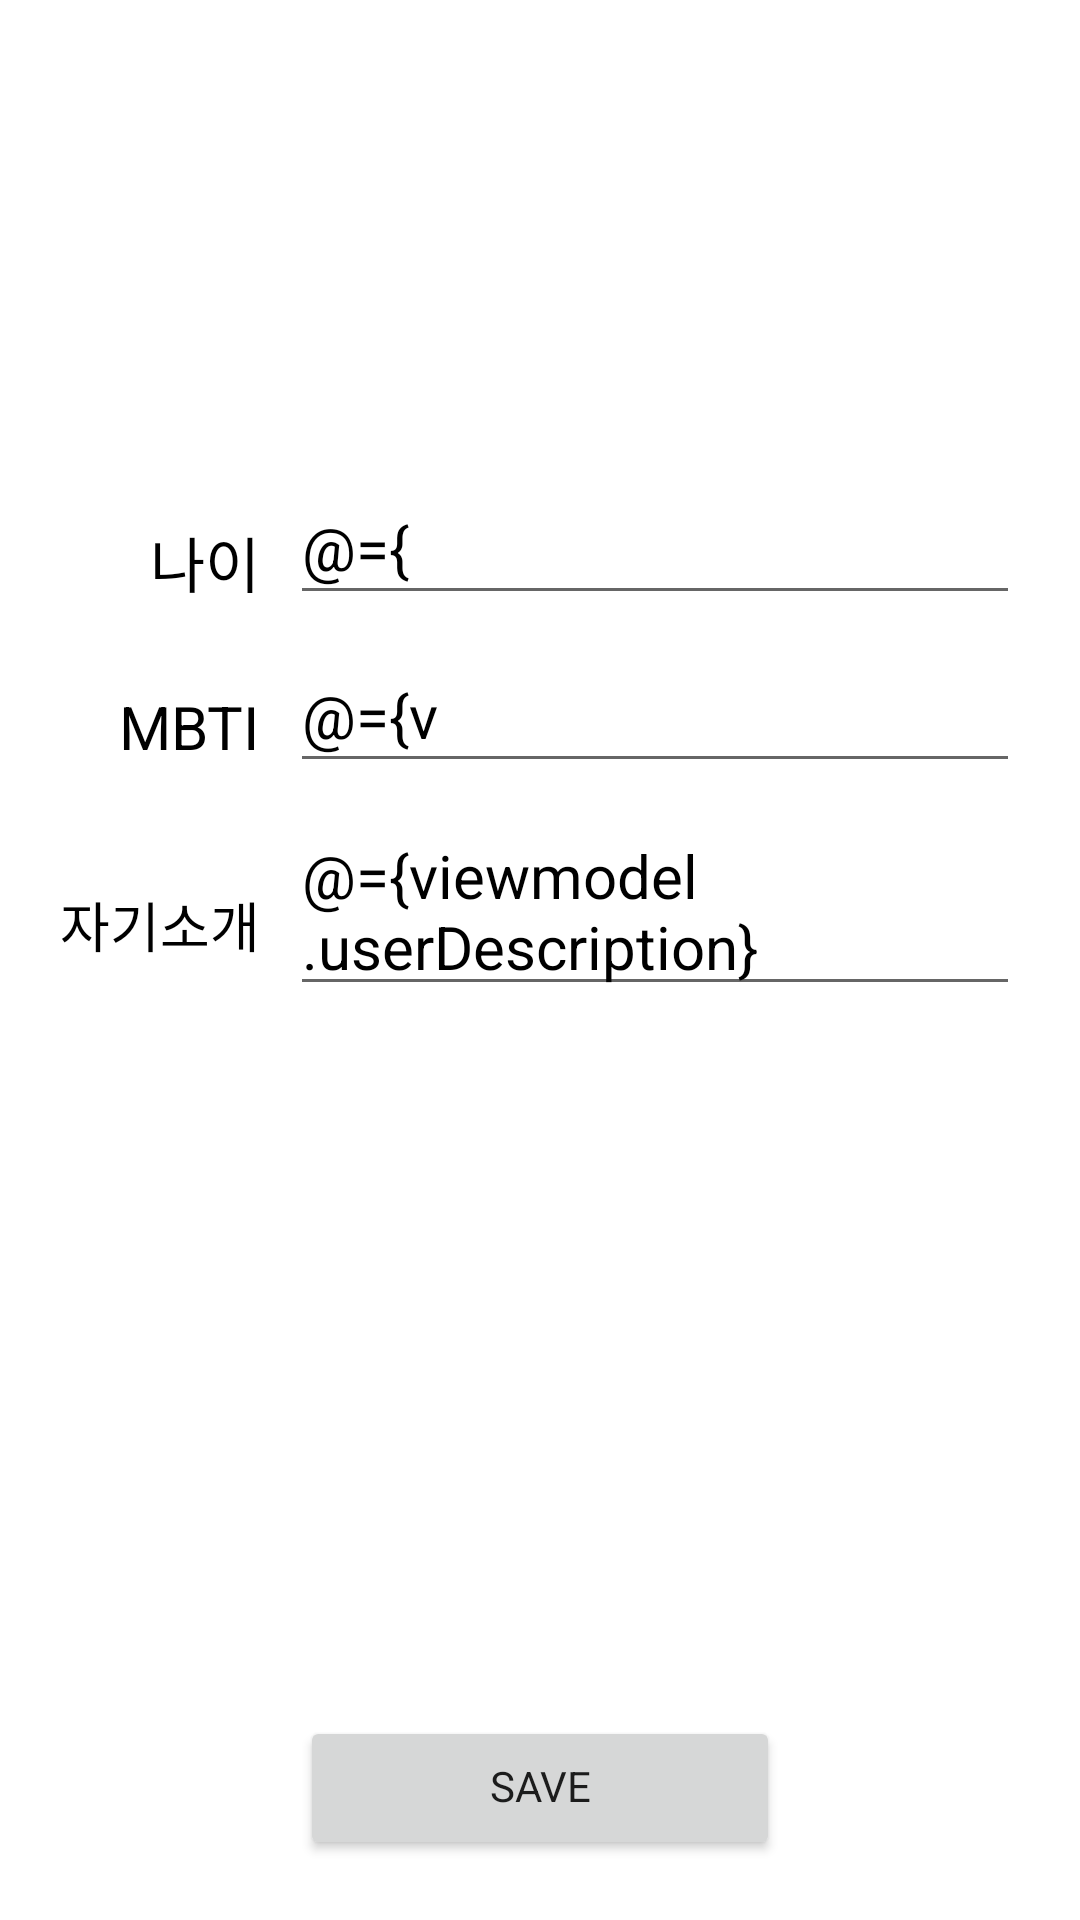

Produce the Android XML layout that renders to this screen, including the resource entries it uses.
<!-- AndroidManifest.xml: application theme Theme.SOPT_Seminar_30th -->
<!-- res/layout/fragment_edit_profile.xml -->
<?xml version="1.0" encoding="utf-8"?>
<layout xmlns:android="http://schemas.android.com/apk/res/android"
    xmlns:app="http://schemas.android.com/apk/res-auto"
    xmlns:tools="http://schemas.android.com/tools">

    <data>

        <variable
            name="viewmodel"
            type="co.kr.sopt_seminar_30th.presentation.viewmodel.HomeViewModel" />
    </data>

    <androidx.constraintlayout.widget.ConstraintLayout
        android:layout_width="match_parent"
        android:layout_height="match_parent"
        android:padding="20dp"
        tools:context=".presentation.ui.home.EditProfileFragment">

        <ScrollView
            android:id="@+id/sv_profile"
            android:layout_width="match_parent"
            android:layout_height="0dp"
            android:layout_marginBottom="20dp"
            app:layout_constraintBottom_toTopOf="@id/btn_save"
            app:layout_constraintTop_toTopOf="parent">

            <androidx.constraintlayout.widget.ConstraintLayout
                android:id="@+id/layout_profile"
                android:layout_width="match_parent"
                android:layout_height="wrap_content">

                <ImageView
                    android:id="@+id/iv_profile_image"
                    setProfileImage="@{viewmodel.userImage}"
                    android:layout_width="0dp"
                    android:layout_height="0dp"
                    android:contentDescription="@string/description_profile_image"
                    android:scaleType="centerCrop"
                    app:layout_constraintBottom_toTopOf="@id/tv_profile_age"
                    app:layout_constraintDimensionRatio="1:1"
                    app:layout_constraintEnd_toEndOf="parent"
                    app:layout_constraintStart_toStartOf="parent"
                    app:layout_constraintTop_toTopOf="parent"
                    app:layout_constraintWidth_percent="0.33" />

                <TextView
                    android:id="@+id/tv_profile_age"
                    android:layout_width="wrap_content"
                    android:layout_height="wrap_content"
                    android:layout_marginTop="10dp"
                    android:layout_marginEnd="10dp"
                    android:text="@string/text_user_age"
                    android:textColor="@color/black"
                    android:textSize="20sp"
                    app:layout_constraintBottom_toBottomOf="@id/et_profile_age"
                    app:layout_constraintEnd_toStartOf="@id/et_profile_age"
                    app:layout_constraintHorizontal_bias="1"
                    app:layout_constraintStart_toStartOf="parent"
                    app:layout_constraintTop_toTopOf="@id/et_profile_age" />

                <EditText
                    android:id="@+id/et_profile_age"
                    android:layout_width="0dp"
                    android:layout_height="wrap_content"
                    android:layout_marginTop="10dp"
                    android:hint="@string/text_user_age_hint"
                    android:importantForAutofill="no"
                    android:inputType="numberDecimal"
                    android:maxLength="3"
                    android:text="@={viewmodel.userAge}"
                    android:textColor="@color/black"
                    android:textSize="20sp"
                    app:layout_constraintBottom_toTopOf="@id/et_profile_mbti"
                    app:layout_constraintEnd_toEndOf="parent"
                    app:layout_constraintStart_toStartOf="@id/et_profile_description"
                    app:layout_constraintTop_toBottomOf="@id/iv_profile_image" />

                <TextView
                    android:id="@+id/tv_profile_mbti"
                    android:layout_width="wrap_content"
                    android:layout_height="wrap_content"
                    android:layout_marginTop="10dp"
                    android:layout_marginEnd="10dp"
                    android:text="@string/text_user_mbti"
                    android:textColor="@color/black"
                    android:textSize="20sp"
                    app:layout_constraintBottom_toBottomOf="@id/et_profile_mbti"
                    app:layout_constraintEnd_toStartOf="@id/et_profile_mbti"
                    app:layout_constraintHorizontal_bias="1"
                    app:layout_constraintStart_toStartOf="parent"
                    app:layout_constraintTop_toTopOf="@id/et_profile_mbti" />

                <EditText
                    android:id="@+id/et_profile_mbti"
                    android:layout_width="0dp"
                    android:layout_height="wrap_content"
                    android:layout_marginTop="10dp"
                    android:hint="@string/text_user_mbti_hint"
                    android:importantForAutofill="no"
                    android:inputType="textCapCharacters"
                    android:maxLength="4"
                    android:text="@={viewmodel.userMbti}"
                    android:textColor="@color/black"
                    android:textSize="20sp"
                    app:layout_constraintBottom_toTopOf="@id/et_profile_description"
                    app:layout_constraintEnd_toEndOf="parent"
                    app:layout_constraintStart_toStartOf="@id/et_profile_description"
                    app:layout_constraintTop_toBottomOf="@id/et_profile_age" />

                <TextView
                    android:id="@+id/tv_profile_description"
                    android:layout_width="wrap_content"
                    android:layout_height="wrap_content"
                    android:layout_marginTop="10dp"
                    android:layout_marginEnd="10dp"
                    android:text="@string/text_user_description"
                    android:textColor="@color/black"
                    android:textSize="18sp"
                    app:layout_constraintBottom_toBottomOf="@id/et_profile_description"
                    app:layout_constraintEnd_toStartOf="@id/et_profile_description"
                    app:layout_constraintHorizontal_bias="0"
                    app:layout_constraintStart_toStartOf="parent"
                    app:layout_constraintTop_toTopOf="@id/et_profile_description" />

                <EditText
                    android:id="@+id/et_profile_description"
                    android:layout_width="0dp"
                    android:layout_height="wrap_content"
                    android:layout_marginTop="10dp"
                    android:hint="@string/text_user_description_hint"
                    android:importantForAutofill="no"
                    android:inputType="textMultiLine"
                    android:scrollHorizontally="false"
                    android:text="@={viewmodel.userDescription}"
                    android:textColor="@color/black"
                    android:textSize="20sp"
                    app:layout_constraintBottom_toBottomOf="parent"
                    app:layout_constraintEnd_toEndOf="parent"
                    app:layout_constraintStart_toEndOf="@id/tv_profile_description"
                    app:layout_constraintTop_toBottomOf="@id/et_profile_mbti" />

            </androidx.constraintlayout.widget.ConstraintLayout>

        </ScrollView>

        <Button
            android:id="@+id/btn_save"
            android:layout_width="0dp"
            android:layout_height="wrap_content"
            android:text="@string/text_save"
            app:layout_constraintBottom_toBottomOf="parent"
            app:layout_constraintEnd_toEndOf="parent"
            app:layout_constraintStart_toStartOf="parent"
            app:layout_constraintTop_toBottomOf="@id/sv_profile"
            app:layout_constraintWidth_percent="0.5" />

    </androidx.constraintlayout.widget.ConstraintLayout>

</layout>
<!-- resources referenced by this layout -->
<resources>
  <color name="black">#FF000000</color>
  <string name="description_profile_image">ProfileImage</string>
  <string name="text_save">SAVE</string>
  <string name="text_user_age">나이</string>
  <string name="text_user_age_hint">나이를 입력해주세요</string>
  <string name="text_user_description">자기소개</string>
  <string name="text_user_description_hint">자기소개를 입력해주세요</string>
  <string name="text_user_mbti">MBTI</string>
  <string name="text_user_mbti_hint">MBTI를 입력해주세요</string>
  <style name="Theme.SOPT_Seminar_30th" parent="Theme.MaterialComponents.DayNight.NoActionBar">
          
          <item name="colorPrimary">@color/purple_500</item>
          <item name="colorPrimaryVariant">@color/purple_700</item>
          <item name="colorOnPrimary">@color/white</item>
          
          <item name="colorSecondary">@color/purple_500</item>
          <item name="colorSecondaryVariant">@color/purple_700</item>
          <item name="colorOnSecondary">@color/black</item>
          
          <item name="android:statusBarColor" tools:targetApi="l">?attr/colorPrimaryVariant</item>
          
          <item name="fontFamily">@font/noto_sans_cjkkr_regular</item>
          <item name="android:includeFontPadding">false</item>
      </style>
  <color name="purple_500">#FF6200EE</color>
  <color name="purple_700">#FF3700B3</color>
  <color name="white">#FFFFFFFF</color>
</resources>
